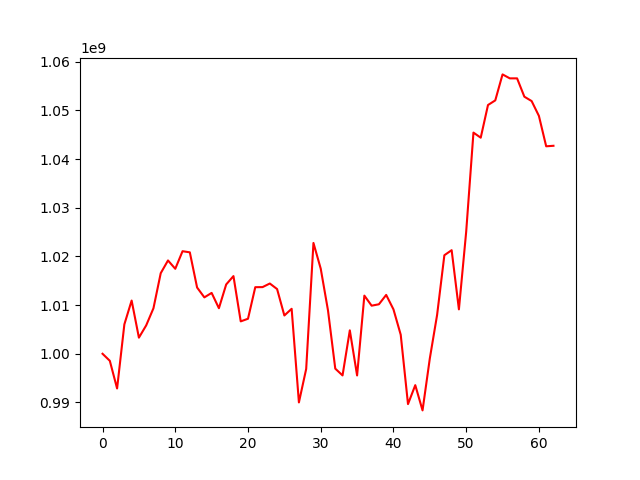

The file beside this chart, header and first rows:
, 0
0, 1000000000
1, 998554848
2, 992872114
3, 1006039837
4, 1010930440
5, 1003310983
6, 1005826984
7, 1009347202
8, 1016550806
9, 1019166524
10, 1017454475
11, 1021066406
12, 1020833870
13, 1013610107
14, 1011584782
15, 1012501339
16, 1009358255
17, 1014236715
18, 1015952933
19, 1006655491
20, 1007195395
21, 1013675826
22, 1013692797
23, 1014431337
24, 1013291562
25, 1007863831
26, 1009239329
27, 990009843
28, 996880791
29, 1022758086
30, 1017482406
31, 1008899381
32, 996947741
33, 995552552
34, 1004809254
35, 995546021
36, 1011943260
37, 1009879313
38, 1010166052
39, 1012088244
40, 1009123010
41, 1003906573
42, 989661460
43, 993554057
44, 988369124
45, 999040076
46, 1007963826
47, 1020239608
48, 1021276616
49, 1009121362
50, 1025059024
51, 1045427651
52, 1044382245
53, 1051093951
54, 1052045400
55, 1057381906
56, 1056568032
57, 1056568032
58, 1052801423
59, 1051904745
... 3 more rows
